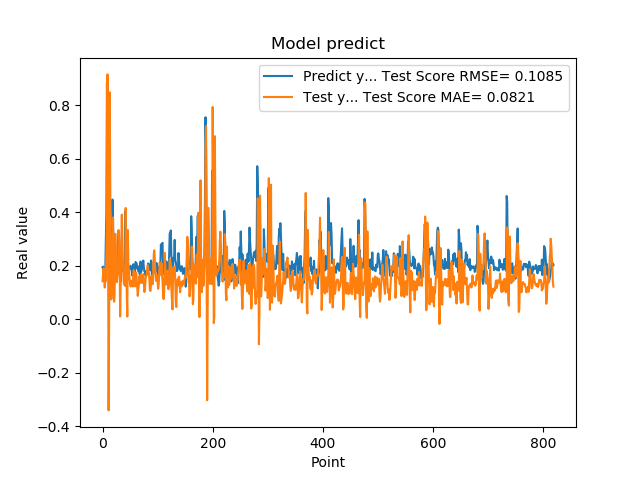

Data behind this chart, as committed beside it:
1.941800117492676059e-01, 1.423599955591027533e-01
1.970258951187133512e-01, 1.706392851069697680e-01
1.859861761331558505e-01, 1.902209692071331615e-01
1.705197989940643033e-01, 1.503326163080971334e-01
1.844120919704437256e-01, 1.187864994791016510e-01
1.779371052980423251e-01, 1.530990955834803935e-01
3.004232645034790039e-01, 1.425021574631274157e-01
3.969086110591887873e-01, 2.511895199853629301e-01
8.820003867149353027e-01, 3.842298874490854277e-01
6.841114759445190430e-01, 9.145639032357416598e-01
2.116497457027435580e-01, 2.290621713029557527e-01
2.014262527227401733e-01, -3.399950577392870099e-01
2.061583995819092074e-01, 9.471590218546068612e-03
3.160260915756225586e-01, 8.476044358908340071e-01
3.489396274089813232e-01, 5.282806674805201608e-01
1.544443815946578979e-01, 2.012779918119761424e-01
1.959947794675827026e-01, 7.447368628313297267e-02
1.894801408052444180e-01, 1.153449058569148700e-01
4.474425017833709162e-01, 2.046423495990481456e-01
3.771362304687500555e-01, 3.803859512139278198e-01
1.889318972826004028e-01, 2.354266505228671535e-01
1.752775162458419522e-01, 6.580105472308622749e-02
1.822472065687180121e-01, 1.077312220143682164e-01
1.866402029991149902e-01, 3.196549597299752077e-01
1.715678423643112183e-01, 2.632977641749557063e-01
1.676391065120696744e-01, 1.459413550203309817e-01
1.773854047060013095e-01, 1.385127797426037033e-01
1.872433423995972235e-01, 1.632829460560355217e-01
3.204146027565002441e-01, 1.717608855088811060e-01
3.134283721446990967e-01, 3.332978277577658410e-01
3.171058297157288153e-01, 3.017202737395688339e-01
2.202603369951247891e-01, 2.141909125648743251e-01
1.659800857305526733e-01, 1.096324943133987311e-02
1.415748745203018188e-01, 1.427626144219855953e-01
1.852595061063766479e-01, 2.646132138300071324e-01
1.814238876104354858e-01, 3.909609023227836877e-01
1.905867606401443481e-01, 2.503414188937186924e-01
1.810430586338043213e-01, 2.128530038733118801e-01
1.954265981912612915e-01, 1.586525718077914926e-01
2.029463946819305142e-01, 1.300273593317714249e-01
1.862521618604660034e-01, 1.362460445950884613e-01
4.038094580173492432e-01, 1.247257200233868324e-01
3.743042349815369207e-01, 4.157764576324534667e-01
2.572054266929626465e-01, 2.939660638421653926e-01
2.253161966800689420e-01, 8.294554199415424267e-02
1.787700653076171875e-01, 1.059241137313898622e-02
1.761920750141143799e-01, 3.331740518410293839e-01
1.861467957496643066e-01, 1.964351712922691728e-01
1.954011768102645874e-01, 1.887190963573751878e-01
1.907722949981689176e-01, 1.515525323184804540e-01
1.898660957813262939e-01, 1.338000566817209858e-01
2.001174986362457275e-01, 1.228132382498198921e-01
1.922753006219863892e-01, 1.443012810921026068e-01
1.810636967420578003e-01, 1.419364500741588930e-01
1.635809391736984530e-01, 1.346776484077194247e-01
1.916799396276473999e-01, 1.222468266147547361e-01
2.058236002922058105e-01, 1.788320767683479751e-01
1.857409924268722812e-01, 1.840899129115027288e-01
1.752161234617233276e-01, 1.582962123465834758e-01
1.845117062330245972e-01, 1.230730291273213206e-01
2.143009155988692682e-01, 1.262835980302550454e-01
... 759 more rows
